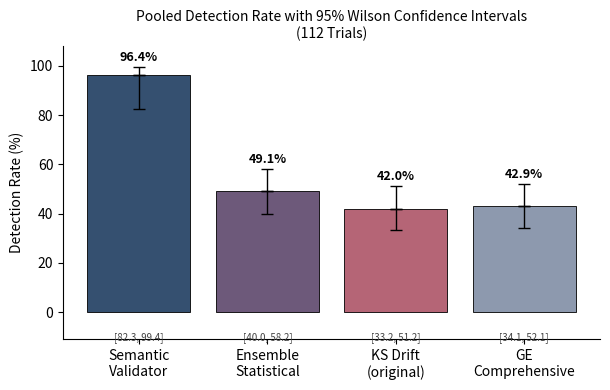

Write Python code to recreate this figure.
import matplotlib.pyplot as plt
import numpy as np

labels = ['Semantic\nValidator', 'Ensemble\nStatistical', 'KS Drift\n(original)', 'GE\nComprehensive']
drs = [96.4, 49.1, 42.0, 42.9]
# Asymmetric Wilson CI half-widths from Table III
yerr_lower = [14.1, 9.1, 8.8, 8.8]
yerr_upper = [3.0, 9.1, 9.2, 9.2]

# balanced palette (not flashy, not biased)
colors = ['#355070',  # muted navy
          '#6D597A',  # soft purple-gray
          '#B56576',  # muted rose
          '#8D99AE']  # cool gray-blue

fig, ax = plt.subplots(figsize=(6.2, 4))

bars = ax.bar(labels, drs,
              color=colors,
              edgecolor='black',
              linewidth=0.6)

# Error bars — drawn explicitly so caps are always visible above bar top
for i, (label, dr, lo, hi) in enumerate(zip(labels, drs, yerr_lower, yerr_upper)):
    # Upper whisker only (visible above bar)
    ax.errorbar(i, dr, yerr=[[0], [hi]],
                fmt='none', ecolor='black', capsize=4, linewidth=1.0)
    # Lower CI annotation as a horizontal tick mark below bar top
    # Lower whisker below bar
    ax.errorbar(i, dr, yerr=[[lo], [0]],
                fmt='none', ecolor='black', capsize=4, linewidth=1.0)

# Value labels with CI range shown below each bar label
for i, (bar, val, lo, hi) in enumerate(zip(bars, drs, yerr_lower, yerr_upper)):
    ax.text(bar.get_x() + bar.get_width()/2,
            val + hi + 1.2,
            f'{val:.1f}%',
            ha='center',
            va='bottom',
            fontsize=9,
            fontweight='bold')
    ax.text(bar.get_x() + bar.get_width()/2,
            -8,
            f'[{val-lo:.1f}, {val+hi:.1f}]',
            ha='center',
            va='top',
            fontsize=7,
            color='#444444',
            transform=ax.transData)

# Limits & labels
ax.set_ylim(-11, 108)
ax.set_yticks([0, 20, 40, 60, 80, 100])
ax.set_ylabel('Detection Rate (%)', fontsize=10)

# Title (smaller, cleaner)
ax.set_title('Pooled Detection Rate with 95% Wilson Confidence Intervals\n(112 Trials)',
             fontsize=10, pad=6)

# Remove clutter
ax.spines['top'].set_visible(False)
ax.spines['right'].set_visible(False)

plt.tight_layout()
plt.savefig('fig1_detection_rates.pdf', dpi=300, bbox_inches='tight')
plt.savefig('fig1_professional_colors.png', dpi=300, bbox_inches='tight')
